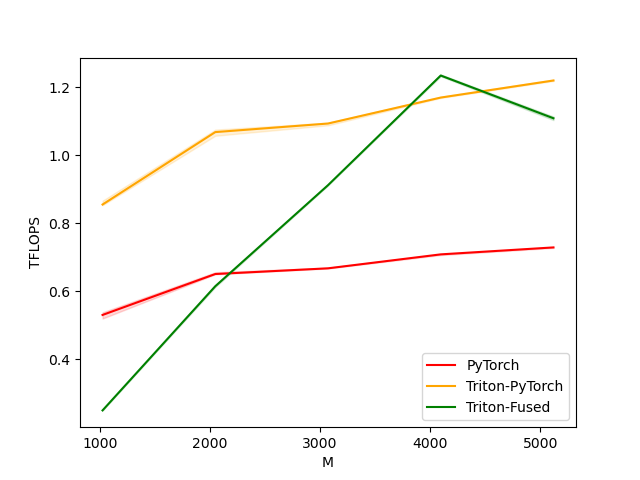

The data file committed next to this chart (first rows):
M, N, K, PyTorch, Triton-PyTorch, Triton-Fused
1024, 1024, 1024, 0.5, 0.9, 0.2
2048, 2048, 2048, 0.7, 1.1, 0.6
3072, 3072, 3072, 0.7, 1.1, 0.9
4096, 4096, 4096, 0.7, 1.2, 1.2
5120, 5120, 5120, 0.7, 1.2, 1.1
